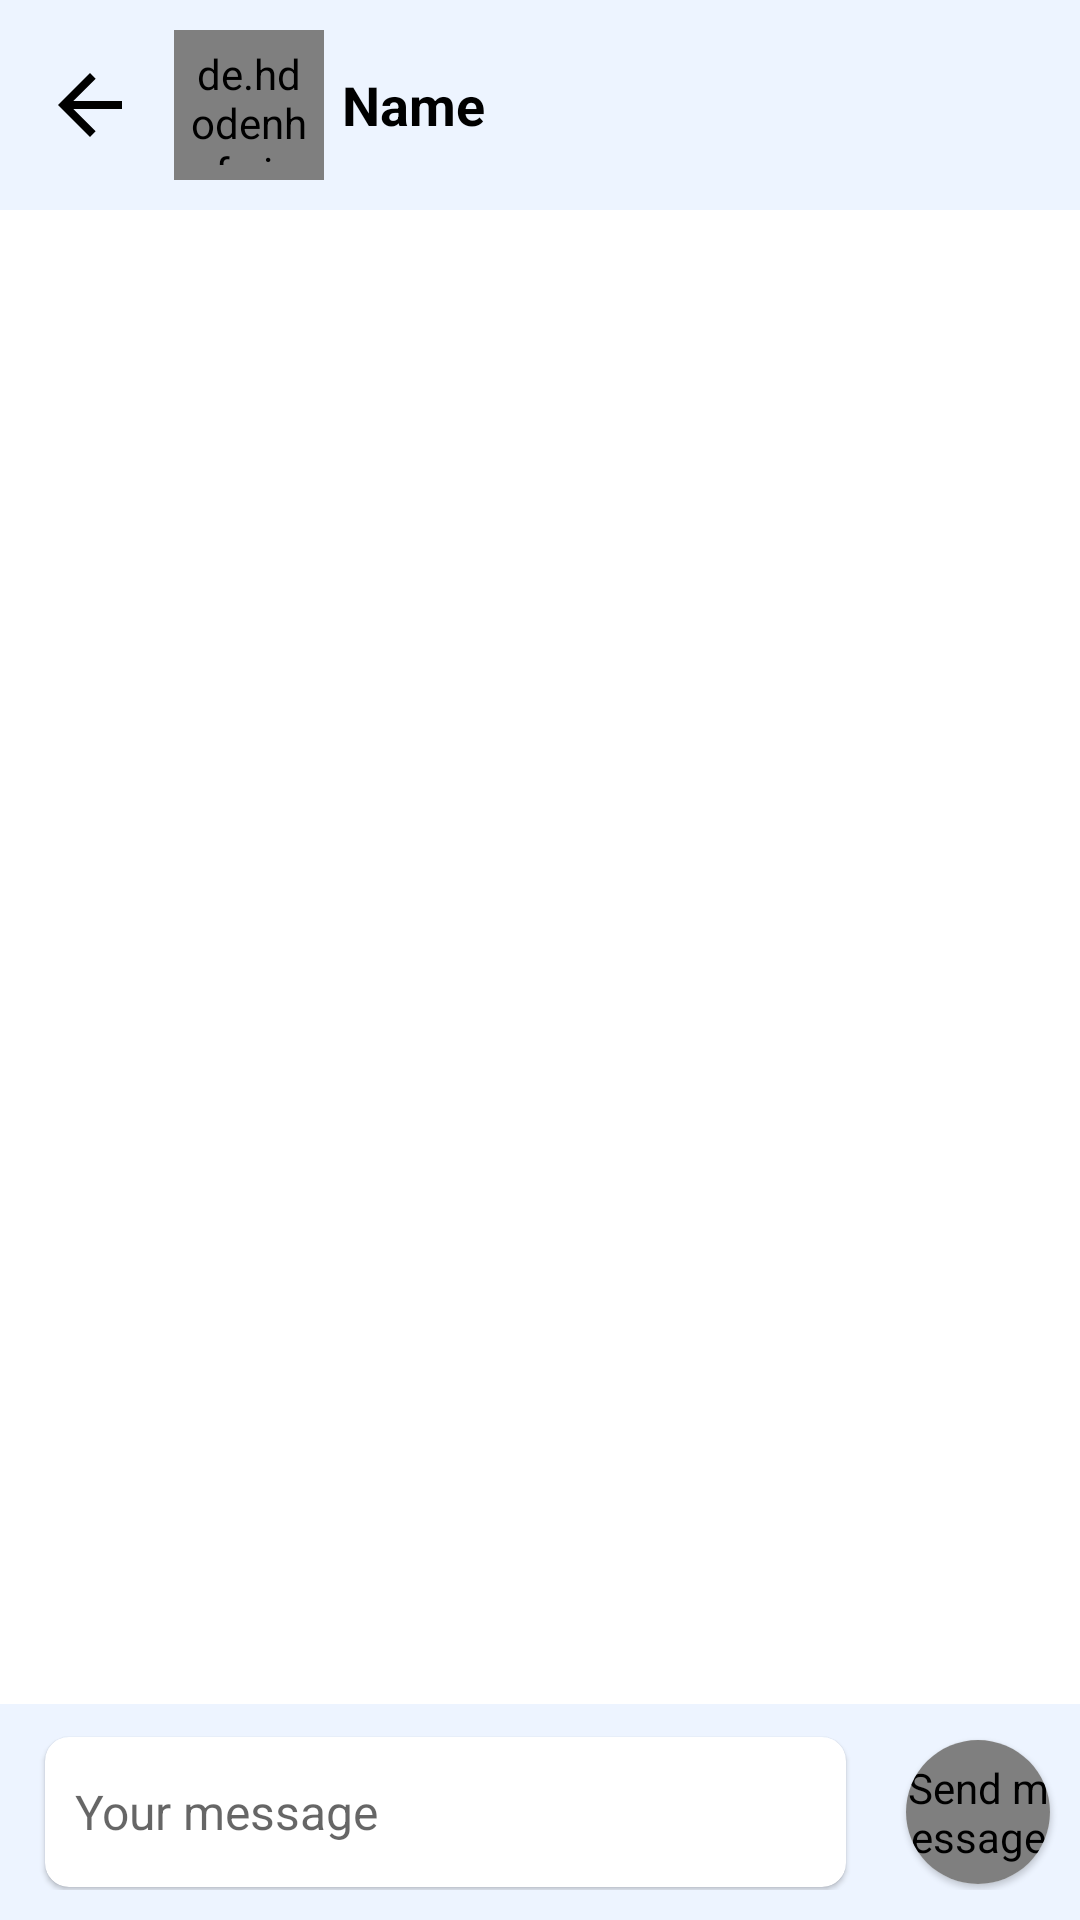

Here is an Android app screen rendered from its layout file. Give the layout XML and the strings, colors and styles it references.
<!-- AndroidManifest.xml: application theme Theme.ChatApplicationBasics -->
<!-- res/layout/activity_chat.xml -->
<?xml version="1.0" encoding="utf-8"?>
<RelativeLayout xmlns:android="http://schemas.android.com/apk/res/android"
    xmlns:app="http://schemas.android.com/apk/res-auto"
    xmlns:tools="http://schemas.android.com/tools"
    android:layout_width="match_parent"
    android:layout_height="match_parent"
    tools:context=".chat.ChatActivity">
    
    <RelativeLayout
        android:id="@+id/chat_bar"
        android:background="@color/theme_color_8"
        android:layout_width="match_parent"
        android:layout_height="wrap_content">
        
        <ImageView
            android:scaleType="fitCenter"
            android:id="@+id/chat_back"
            android:layout_width="48dp"
            android:layout_height="48dp"
            android:src="@drawable/back_icon"
            android:padding="8sp"
            android:clickable="true"
            android:background="?android:attr/selectableItemBackground"
            android:hapticFeedbackEnabled="true"
            android:layout_centerVertical="true"
            android:layout_marginStart="6dp"
            android:contentDescription="Back button" />

        <de.hdodenhof.circleimageview.CircleImageView
            android:id="@+id/chat_profile"
            android:layout_toEndOf="@+id/chat_back"
            android:layout_marginStart="4dp"
            android:background="?attr/default_pfp"
            android:padding="5sp"
            android:layout_centerVertical="true"
            android:layout_width="50dp"
            android:layout_height="50dp"
            android:layout_marginTop="20dp"/>

        <LinearLayout
            android:layout_centerVertical="true"
            android:layout_toEndOf="@+id/chat_profile"
            android:orientation="vertical"
            android:layout_marginStart="6dp"
            android:layout_width="wrap_content"
            android:layout_height="wrap_content">

            <TextView
                android:layout_width="wrap_content"
                android:layout_height="wrap_content"
                android:text="Name"
                android:id="@+id/chat_username"
                android:maxLines="1"
                android:textColor="?attr/main_text"
                android:textStyle="bold"
                android:textSize="18sp"/>









        </LinearLayout>
    </RelativeLayout>

    <androidx.recyclerview.widget.RecyclerView
        android:layout_marginStart="5dp"
        android:layout_marginEnd="5dp"
        android:layout_below="@+id/chat_bar"
        android:layout_above="@+id/chat_bottom"
        android:id="@+id/chat_recycler_view"
        android:layout_width="match_parent"
        android:layout_height="match_parent">

    </androidx.recyclerview.widget.RecyclerView>

    <RelativeLayout
        android:id="@+id/chat_bottom"
        android:layout_width="match_parent"
        android:layout_height="wrap_content"
        android:layout_alignParentBottom="true"
        android:background="@color/theme_color_8"
        android:paddingTop="10dp"
        android:paddingBottom="10dp">

        <com.google.android.material.card.MaterialCardView
            android:background="@android:color/secondary_text_dark_nodisable"
            android:layout_centerVertical="true"
            android:layout_toStartOf="@+id/card_btn"
            android:layout_marginEnd="20dp"
            app:cardCornerRadius="8dp"
            android:layout_marginBottom="2dp"
            android:layout_marginStart="15dp"
            android:layout_width="match_parent"
            android:layout_height="wrap_content">

            <EditText
                android:maxLines="@integer/material_motion_duration_short_1"
                android:inputType="textMultiLine|textCapSentences"
                android:singleLine="false"
                android:scrollbarAlwaysDrawVerticalTrack="true"
                android:scrollbars="vertical"
                android:scrollbarStyle="insideInset"
                android:overScrollMode="ifContentScrolls"
                android:clickable="true"
                android:hapticFeedbackEnabled="true"
                android:backgroundTint="@android:color/transparent"
                android:layout_height="50dp"
                android:layout_width="match_parent"
                android:id="@+id/message_text"
                android:paddingStart="10dp"
                android:paddingEnd="10dp"
                android:paddingTop="4dp"
                android:paddingBottom="4dp"
                android:textSize="16sp"
                android:hint="Your message"/>

        </com.google.android.material.card.MaterialCardView>

        <com.google.android.material.card.MaterialCardView
            android:foreground="?android:attr/selectableItemBackground"
            android:id="@+id/card_btn"
            android:layout_width="wrap_content"
            android:layout_height="wrap_content"
            android:layout_alignParentEnd="true"
            android:layout_centerVertical="true"
            android:layout_marginEnd="10dp"
            android:layout_marginBottom="2dp"
            android:clickable="true"
            android:hapticFeedbackEnabled="true"
            android:longClickable="true"
            android:padding="2dp"
            app:cardCornerRadius="24dp">

            <de.hdodenhof.circleimageview.CircleImageView
                android:id="@+id/send_btn"
                android:layout_width="48dp"
                android:layout_height="48dp"
                android:contentDescription="Send message"
                android:src="@drawable/send" />

        </com.google.android.material.card.MaterialCardView>

    </RelativeLayout>

</RelativeLayout>
<!-- resources referenced by this layout -->
<resources>
  <color name="theme_color_8">#142176FF</color>
  <!-- drawable back_icon (drawable) -->
  <vector android:autoMirrored="true" android:height="24dp"
      android:tint="?attr/theme_color" android:viewportHeight="24"
      android:viewportWidth="24" android:width="24dp" xmlns:android="http://schemas.android.com/apk/res/android">
      <path android:fillColor="?attr/theme_color" android:pathData="M20,11H7.83l5.59,-5.59L12,4l-8,8 8,8 1.41,-1.41L7.83,13H20v-2z"/>
  </vector>
  <!-- drawable send: png bitmap (drawable, 1377 bytes) -->
  <style name="Theme.ChatApplicationBasics" parent="Theme.MaterialComponents.DayNight.NoActionBar">
          
          <item name="colorPrimary">@color/theme_color</item>
          <item name="colorPrimaryVariant">@color/theme_color</item>
          <item name="colorOnPrimary">@color/white</item>
          
          <item name="colorSecondary">@color/teal_200</item>
          <item name="colorSecondaryVariant">@color/teal_700</item>
          <item name="colorOnSecondary">@color/black</item>
          
          <item name="android:statusBarColor" tools:targetApi="l">?attr/colorPrimaryVariant</item>
          
          <item name="main_text">@color/black</item>
          <item name="theme_color">@color/black</item>
          <item name="default_pfp">@drawable/light_user</item>
          <item name="border_color">@color/border_color_light</item>
          <item name="round_back_10">@drawable/round_back_light_10</item>
          <item name="main_background">@color/main_background_color_light</item>
          <item name="search_icon">@drawable/search_icon_light</item>
  
          <item name="settings_account">@drawable/light_account</item>
  
          <item name="account_pass">@drawable/light_key</item>
          <item name="account_provider">@drawable/light_provider</item>
          <item name="account_profile">@drawable/light_profile</item>
          <item name="account_log">@drawable/light_log</item>
  
          <item name="pref_theme">@drawable/light_theme</item>
          <item name="pref_notif">@drawable/light_notif</item>
  
          <item name="app_cache">@drawable/light_cache</item>
          <item name="app_perst">@drawable/light_persistence</item>
  
      </style>
  <color name="theme_color">#2176FF</color>
  <color name="white">#FFFFFFFF</color>
  <color name="teal_200">#FF03DAC5</color>
  <color name="teal_700">#FF018786</color>
  <color name="black">#FF000000</color>
  <!-- drawable light_user: png bitmap (drawable, 1998 bytes) -->
  <color name="border_color_light">#BF000000</color>
  <color name="main_background_color_light">#FFFFFF</color>
</resources>
